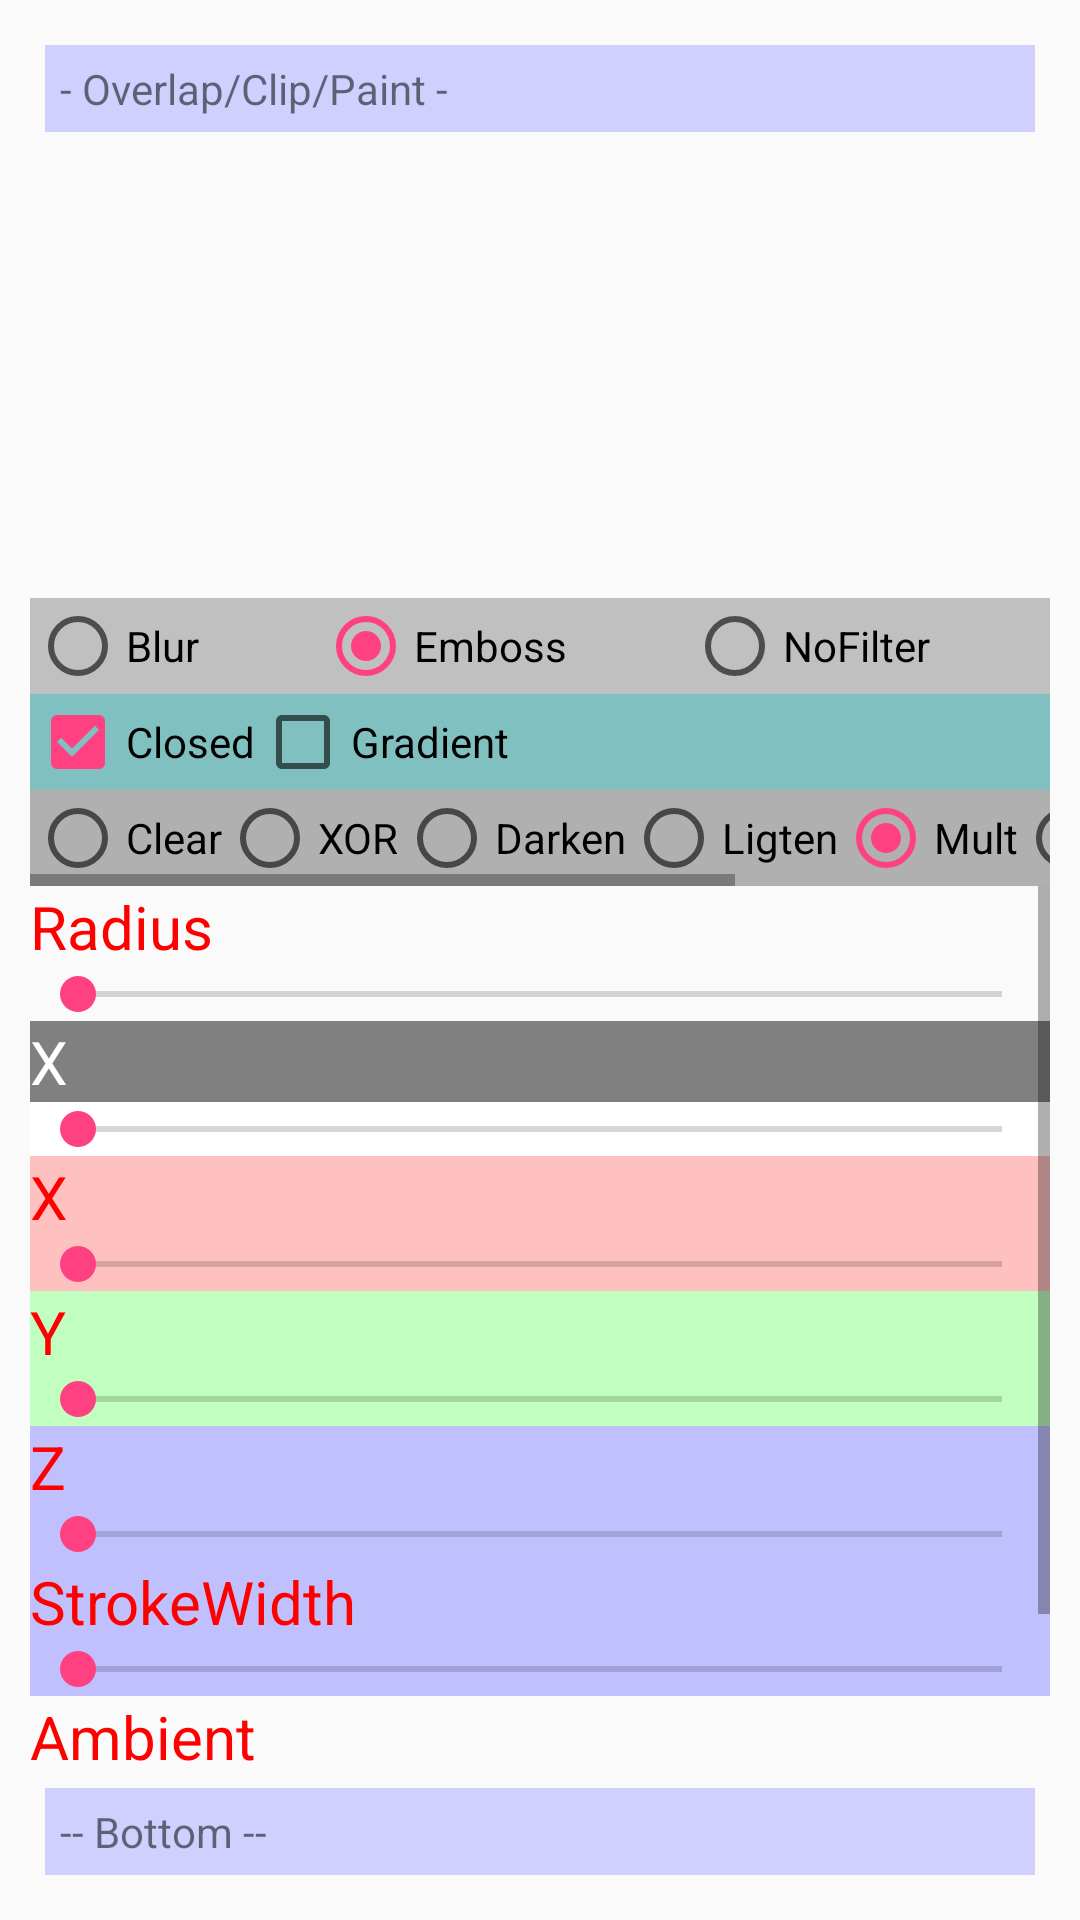

Produce the Android XML layout that renders to this screen, including the resource entries it uses.
<!-- AndroidManifest.xml: application theme AppTheme -->
<!-- res/layout/image_over.xml -->
<?xml version="1.0" encoding="utf-8"?>
<RelativeLayout xmlns:android="http://schemas.android.com/apk/res/android"
    android:layout_width="match_parent"
    android:layout_height="match_parent"
    android:padding="10dp">

    <TextView
        android:id="@+id/title"
        android:layout_width="match_parent"
        android:layout_height="wrap_content"
        android:layout_margin="5dp"
        android:background="#d0d0ff"
        android:padding="5dp"
        android:text="- Overlap/Clip/Paint -" />

    <TextView
        android:id="@+id/bottom"
        android:layout_width="match_parent"
        android:layout_height="wrap_content"
        android:layout_alignParentBottom="true"
        android:layout_margin="5dp"
        android:background="#d0d0ff"
        android:padding="5dp"
        android:text="-- Bottom --" />

    <RelativeLayout
        android:id="@+id/ImageHolder"
        android:layout_width="match_parent"
        android:layout_height="wrap_content"
        android:layout_above="@id/bottom"
        android:layout_below="@id/title"
        android:layout_gravity="center_horizontal">


        <ImageView
            android:id="@+id/imageTop"
            android:layout_width="match_parent"
            android:layout_height="100dp"
            android:layout_alignParentTop="true"

            android:clickable="true"
            android:scaleType="fitXY"
            android:src="@drawable/grid"
            android:stateListAnimator="@anim/press" />

        <ImageView
            android:id="@+id/imageBot"
            android:layout_width="match_parent"
            android:layout_height="100dp"
            android:layout_below="@id/imageTop"

            android:layout_marginTop="-50dp"
            android:clickable="true"
            android:scaleType="fitXY"
            android:src="@drawable/paper_pink"
            android:stateListAnimator="@anim/press" />

        <RadioGroup
            android:id="@+id/imagePaintRG"
            android:layout_width="match_parent"
            android:layout_height="wrap_content"
            android:layout_below="@+id/imageBot"
            android:background="#c0c0c0"
            android:orientation="horizontal">

            <RadioButton
                android:id="@+id/filter_blur"
                android:layout_width="wrap_content"

                android:layout_height="wrap_content"
                android:layout_weight="1"
                android:text="Blur" />

            <RadioButton
                android:id="@+id/filter_emboss"
                android:layout_width="wrap_content"
                android:layout_height="wrap_content"
                android:layout_weight="1"
                android:checked="true"
                android:text="Emboss" />

            <RadioButton
                android:id="@+id/filter_none"
                android:layout_width="wrap_content"
                android:layout_height="wrap_content"
                android:layout_weight="1"
                android:text="NoFilter" />
        </RadioGroup>

        <LinearLayout
            android:id="@+id/btnHolder"
            android:background="#80c0c0"
            android:orientation="horizontal"
            android:layout_below="@+id/imagePaintRG"
            android:layout_width="match_parent"
            android:layout_height="wrap_content">

            <CheckBox
                android:id="@+id/draw_closed"
                android:layout_width="wrap_content"
                android:layout_height="wrap_content"
                android:text="Closed"
                android:checked="true"
                />

            <CheckBox
                android:id="@+id/shader_gradient"
                android:layout_width="wrap_content"
                android:layout_height="wrap_content"
                android:layout_weight="1"
                android:text="Gradient" />
        </LinearLayout>

        <HorizontalScrollView
            android:id="@+id/paintModeRG"
            android:layout_width="match_parent"
            android:layout_height="wrap_content"
            android:layout_below="@+id/btnHolder"
            android:background="#b0b0b0">

            <RadioGroup

                android:layout_width="match_parent"
                android:layout_height="wrap_content"
                android:orientation="horizontal">

                <RadioButton
                    android:id="@+id/mode_clear"
                    android:layout_width="wrap_content"
                    android:layout_height="wrap_content"
                    android:layout_weight="1"
                    android:text="Clear" />

                <RadioButton
                    android:id="@+id/mode_xor"
                    android:layout_width="wrap_content"
                    android:layout_height="wrap_content"
                    android:layout_weight="1"
                    android:text="XOR" />

                <RadioButton
                    android:id="@+id/mode_darken"
                    android:layout_width="wrap_content"
                    android:layout_height="wrap_content"
                    android:layout_weight="1"
                    android:text="Darken" />

                <RadioButton
                    android:id="@+id/mode_lighten"
                    android:layout_width="wrap_content"
                    android:layout_height="wrap_content"
                    android:layout_weight="1"
                    android:text="Ligten" />

                <RadioButton
                    android:id="@+id/mode_mult"
                    android:layout_width="wrap_content"
                    android:layout_height="wrap_content"
                    android:layout_weight="1"
                    android:checked="true"
                    android:text="Mult" />

                <RadioButton
                    android:id="@+id/mode_add"
                    android:layout_width="wrap_content"
                    android:layout_height="wrap_content"
                    android:layout_weight="1"
                    android:text="Add" />

                <RadioButton
                    android:id="@+id/mode_src"
                    android:layout_width="wrap_content"
                    android:layout_height="wrap_content"
                    android:layout_weight="1"
                    android:text="Src" />

                <RadioButton
                    android:id="@+id/mode_dst"
                    android:layout_width="wrap_content"
                    android:layout_height="wrap_content"
                    android:layout_weight="1"
                    android:text="Dst" />

            </RadioGroup>
        </HorizontalScrollView>

        <ScrollView
            android:layout_width="match_parent"
            android:layout_height="match_parent"
            android:layout_below="@+id/paintModeRG">

            <LinearLayout
                android:layout_width="match_parent"
                android:layout_height="wrap_content"

                android:orientation="vertical">

                <TextView
                    android:id="@+id/radius_lbl"
                    android:layout_width="match_parent"
                    android:layout_height="wrap_content"
                    android:text="Radius"
                    android:textColor="#ff0000"
                    android:textSize="20sp" />

                <SeekBar
                    android:id="@+id/radius"
                    android:layout_width="match_parent"
                    android:layout_height="wrap_content" />


                <TextView
                    android:id="@+id/gray_lbl"
                    android:layout_width="match_parent"
                    android:layout_height="wrap_content"
                    android:background="#808080"
                    android:text="X"
                    android:textColor="#ffffff"
                    android:textSize="20sp" />

                <SeekBar
                    android:id="@+id/gray_sb"
                    android:layout_width="match_parent"
                    android:layout_height="wrap_content"
                    android:background="#ffffff"
                    android:max="255" />


                <TextView
                    android:id="@+id/light_x_lbl"
                    android:layout_width="match_parent"
                    android:layout_height="wrap_content"
                    android:background="#ffc0c0"
                    android:text="X"
                    android:textColor="#ff0000"
                    android:textSize="20sp" />

                <SeekBar
                    android:id="@+id/light_x"
                    android:layout_width="match_parent"
                    android:layout_height="wrap_content"
                    android:background="#ffc0c0"
                    android:max="100" />

                <TextView
                    android:id="@+id/light_y_lbl"
                    android:layout_width="match_parent"
                    android:layout_height="wrap_content"
                    android:background="#c0ffc0"
                    android:text="Y"
                    android:textColor="#ff0000"
                    android:textSize="20sp" />

                <SeekBar
                    android:id="@+id/light_y"
                    android:layout_width="match_parent"
                    android:layout_height="wrap_content"
                    android:background="#c0ffc0"
                    android:max="100" />

                <TextView
                    android:id="@+id/light_z_lbl"
                    android:layout_width="match_parent"
                    android:layout_height="wrap_content"
                    android:background="#c0c0ff"
                    android:text="Z"
                    android:textColor="#ff0000"
                    android:textSize="20sp" />

                <SeekBar
                    android:id="@+id/light_z"
                    android:layout_width="match_parent"
                    android:layout_height="wrap_content"
                    android:background="#c0c0ff"
                    android:max="100" />

                <TextView
                    android:id="@+id/stroke_width_lbl"
                    android:layout_width="match_parent"
                    android:layout_height="wrap_content"
                    android:background="#c0c0ff"
                    android:text="StrokeWidth"
                    android:textColor="#ff0000"
                    android:textSize="20sp" />

                <SeekBar
                    android:id="@+id/stroke_width_sb"
                    android:layout_width="match_parent"
                    android:layout_height="wrap_content"
                    android:background="#c0c0ff"
                    android:max="100" />

                <TextView
                    android:id="@+id/ambient_lbl"
                    android:layout_width="match_parent"
                    android:layout_height="wrap_content"
                    android:text="Ambient"
                    android:textColor="#ff0000"
                    android:textSize="20sp" />

                <SeekBar
                    android:id="@+id/ambient"
                    android:layout_width="match_parent"
                    android:layout_height="wrap_content" />

                <TextView
                    android:id="@+id/specular_lbl"
                    android:layout_width="match_parent"
                    android:layout_height="wrap_content"
                    android:text="Ambient"
                    android:textColor="#ff0000"
                    android:textSize="20sp" />

                <SeekBar
                    android:id="@+id/specular"
                    android:layout_width="match_parent"
                    android:layout_height="wrap_content" />

            </LinearLayout>
        </ScrollView>
    </RelativeLayout>
</RelativeLayout>
<!-- resources referenced by this layout -->
<resources>
  <style name="AppTheme" parent="Theme.AppCompat.Light">
          <item name="colorPrimary">@color/colorPrimary</item>
          <item name="colorPrimaryDark">@color/colorPrimaryDark</item>
          <item name="colorAccent">@color/colorAccent</item>
          <item name="colorControlHighlight">@color/highlight</item>
  
      </style>
  <color name="colorPrimary">#7080ff</color>
  <color name="colorPrimaryDark">#303F9F</color>
  <color name="colorAccent">#FF4081</color>
  <color name="highlight">#80ffff00</color>
</resources>
